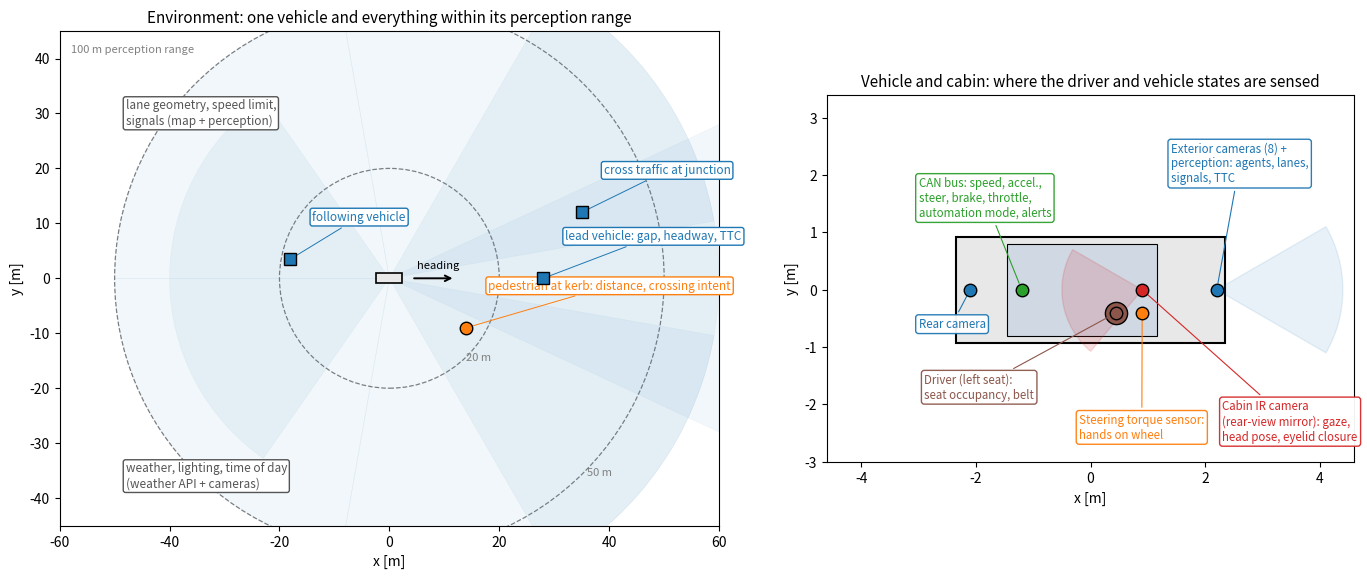
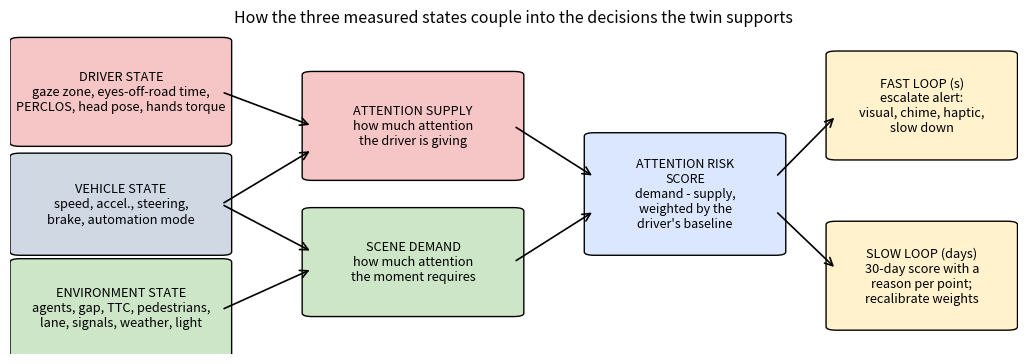

Recreate these plots in Python, in order.
"""Layout schematic of the AttentionTwin physical system: one Level-2 vehicle with the driver in the cabin, the vehicle
sensors on the CAN bus, and the environment within the ~100 m perception range. Pure matplotlib."""
import sys, os, math
import matplotlib; matplotlib.use('Agg'); import matplotlib.pyplot as plt
from matplotlib.patches import Rectangle, Wedge, Circle, FancyBboxPatch, FancyArrowPatch
out = sys.argv[1] if len(sys.argv) > 1 else 'figs'; os.makedirs(out, exist_ok=True)

fig, (ax, az) = plt.subplots(1, 2, figsize=(14, 6), gridspec_kw={'width_ratios': [1.25, 1]})
# ---- left: the vehicle and its surroundings, top view, metres
L, W = 4.7, 1.85
for rr, lab, (tx, ty) in ((100, '100 m perception range', (-58, 41)), (50, '50 m', (36, -36)), (20, '20 m', (14, -15))):
    ax.add_patch(Circle((0, 0), rr, fill=False, ec='gray', ls='--', lw=0.9)); ax.text(tx, ty, lab, fontsize=8, color='gray', ha='left')
# exterior camera coverage (Tesla-like: 3 forward, 2 forward-side, 2 rear-side, 1 rear)
for ang, fov, rng, col in ((0, 120, 60, '#1f77b4'), (0, 50, 100, '#1f77b4'), (55, 90, 60, '#1f77b4'), (-55, 90, 60, '#1f77b4'), (140, 80, 50, '#1f77b4'), (-140, 80, 50, '#1f77b4'), (180, 110, 40, '#1f77b4')):
    ax.add_patch(Wedge((0, 0), rng, ang - fov / 2, ang + fov / 2, fc=col, alpha=0.06, ec=col, lw=0.4))
ax.add_patch(Rectangle((-L / 2, -W / 2), L, W, fc='#e8e8e8', ec='k', lw=1.2, zorder=5))
# other road users (illustrative)
for (x, y, c, lab) in ((28, 0, 'tab:blue', 'lead vehicle: gap, headway, TTC'), (-18, 3.5, 'tab:blue', 'following vehicle'), (14, -9, 'tab:orange', 'pedestrian at kerb: distance, crossing intent'), (35, 12, 'tab:blue', 'cross traffic at junction')):
    ax.plot(x, y, 's' if c == 'tab:blue' else 'o', color=c, ms=9, mec='k', zorder=6); ax.annotate(lab, (x, y), xytext=(x + 4, y + 7), fontsize=8.5, color=c, arrowprops=dict(arrowstyle='-', color=c, lw=0.7), bbox=dict(boxstyle='round,pad=0.2', fc='white', ec=c))
ax.annotate('lane geometry, speed limit,\nsignals (map + perception)', (0, 0), xytext=(-48, 28), fontsize=8.5, color='#555', bbox=dict(boxstyle='round,pad=0.2', fc='white', ec='#555'))
ax.annotate('weather, lighting, time of day\n(weather API + cameras)', (0, 0), xytext=(-48, -38), fontsize=8.5, color='#555', bbox=dict(boxstyle='round,pad=0.2', fc='white', ec='#555'))
ax.annotate('', xy=(12, 0), xytext=(4, 0), arrowprops=dict(arrowstyle='->', lw=1.4)); ax.text(5, 1.8, 'heading', fontsize=8)
ax.set_xlim(-60, 60); ax.set_ylim(-45, 45); ax.set_aspect('equal'); ax.set_xlabel('x [m]'); ax.set_ylabel('y [m]')
ax.set_title('Environment: one vehicle and everything within its perception range', fontsize=11)

# ---- right: cabin + vehicle sensing, zoomed top view
az.add_patch(Rectangle((-L / 2, -W / 2), L, W, fc='#e8e8e8', ec='k', lw=1.5)); az.add_patch(Rectangle((-L / 2 + 0.9, -W / 2 + 0.12), 2.6, W - 0.24, fc='#cfd8e3', ec='k', lw=0.8))
az.plot(0.45, -0.4, 'o', color='#8c564b', ms=16, mec='k'); az.text(0.45, -0.4, 'D', color='white', ha='center', va='center', fontsize=9, weight='bold')
items = [((0.9, 0.0), 'tab:red', 'Cabin IR camera\n(rear-view mirror): gaze,\nhead pose, eyelid closure', (2.3, -2.3)),
         ((0.9, -0.4), 'tab:orange', 'Steering torque sensor:\nhands on wheel', (-0.2, -2.4)),
         ((0.45, -0.4), '#8c564b', 'Driver (left seat):\nseat occupancy, belt', (-2.9, -1.7)),
         ((-1.2, 0.0), 'tab:green', 'CAN bus: speed, accel.,\nsteer, brake, throttle,\nautomation mode, alerts', (-3.0, 1.6)),
         ((2.2, 0.0), 'tab:blue', 'Exterior cameras (8) +\nperception: agents, lanes,\nsignals, TTC', (1.4, 2.2)),
         ((-2.1, 0.0), 'tab:blue', 'Rear camera', (-3.0, -0.6))]
for (x, y), c, lab, (lx, ly) in items:
    az.plot(x, y, 'o', color=c, ms=9, mec='k', zorder=5); az.annotate(lab, (x, y), xytext=(lx, ly), fontsize=8.3, color=c, va='center', arrowprops=dict(arrowstyle='-', color=c, lw=0.8, shrinkB=5), bbox=dict(boxstyle='round,pad=0.25', fc='white', ec=c, alpha=0.95))
az.add_patch(Wedge((0.9, 0.0), 1.4, 150, 230, fc='tab:red', alpha=0.15, ec='tab:red'))
az.add_patch(Wedge((2.2, 0.0), 2.2, -30, 30, fc='tab:blue', alpha=0.10, ec='tab:blue'))
az.set_xlim(-4.6, 4.6); az.set_ylim(-3.0, 3.4); az.set_aspect('equal'); az.set_xlabel('x [m]'); az.set_ylabel('y [m]')
az.set_title('Vehicle and cabin: where the driver and vehicle states are sensed', fontsize=11)
fig.tight_layout(); fig.savefig(f'{out}/layout.png', dpi=160); plt.close(fig)

# ---- coupling diagram: three states -> demand vs attention -> decisions
fig, ax = plt.subplots(figsize=(13, 4.2)); ax.axis('off')
def box(x, y, w, h, txt, col, fs=9.2):
    ax.add_patch(FancyBboxPatch((x, y), w, h, boxstyle='round,pad=0.01', fc=col, ec='k')); ax.text(x + w / 2, y + h / 2, txt, ha='center', va='center', fontsize=fs)
box(0.01, 0.62, 0.20, 0.30, 'DRIVER STATE\ngaze zone, eyes-off-road time,\nPERCLOS, head pose, hands torque', '#f6c6c6')
box(0.01, 0.30, 0.20, 0.28, 'VEHICLE STATE\nspeed, accel., steering,\nbrake, automation mode', '#cfd8e3')
box(0.01, 0.00, 0.20, 0.27, 'ENVIRONMENT STATE\nagents, gap, TTC, pedestrians,\nlane, signals, weather, light', '#cde6c7')
box(0.30, 0.52, 0.20, 0.30, 'ATTENTION SUPPLY\nhow much attention\nthe driver is giving', '#f6c6c6')
box(0.30, 0.12, 0.20, 0.30, 'SCENE DEMAND\nhow much attention\nthe moment requires', '#cde6c7')
box(0.58, 0.30, 0.18, 0.34, 'ATTENTION RISK\nSCORE\ndemand - supply,\nweighted by the\ndriver\'s baseline', '#dbe7ff', 9.0)
box(0.82, 0.58, 0.17, 0.30, 'FAST LOOP (s)\nescalate alert:\nvisual, chime, haptic,\nslow down', '#fff2cc')
box(0.82, 0.08, 0.17, 0.30, 'SLOW LOOP (days)\n30-day score with a\nreason per point;\nrecalibrate weights', '#fff2cc')
for (x0, y0, x1, y1) in ((0.21, 0.77, 0.30, 0.67), (0.21, 0.44, 0.30, 0.60), (0.21, 0.44, 0.30, 0.30), (0.21, 0.13, 0.30, 0.25), (0.50, 0.67, 0.58, 0.52), (0.50, 0.27, 0.58, 0.42), (0.76, 0.52, 0.82, 0.70), (0.76, 0.42, 0.82, 0.25)):
    ax.add_patch(FancyArrowPatch((x0, y0), (x1, y1), arrowstyle='->', mutation_scale=14, lw=1.2))
ax.set_xlim(0, 1); ax.set_ylim(0, 0.95); ax.set_title('How the three measured states couple into the decisions the twin supports', fontsize=11.5)
fig.savefig(f'{out}/coupling.png', dpi=160, bbox_inches='tight'); plt.close(fig)
print('saved layout.png, coupling.png ->', out)
